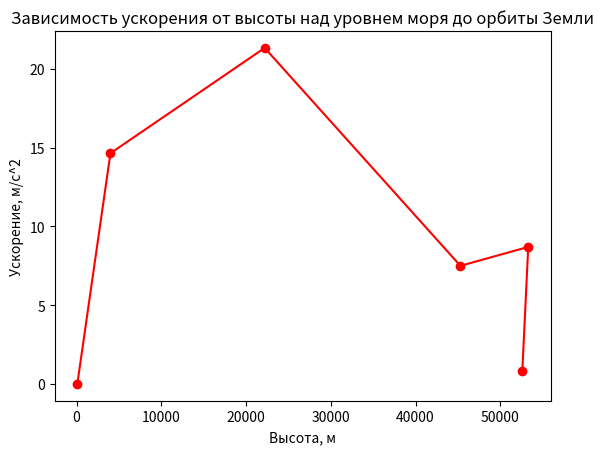

This figure's Python source:
import matplotlib.pyplot as plt


fig, ax = plt.subplots()

x = (93, 4000, 22200, 45300, 53300, 52600)
y = (0, 14.65, 21.34, 7.5, 8.7, 0.81)

plt.title('Зависимость ускорения от высоты над уровнем моря до орбиты Земли')
plt.xlabel('Высота, м')
plt.ylabel('Ускорение, м/c^2')

ax.plot(x, y, color='red', linestyle='-', marker='o')
plt.show()
